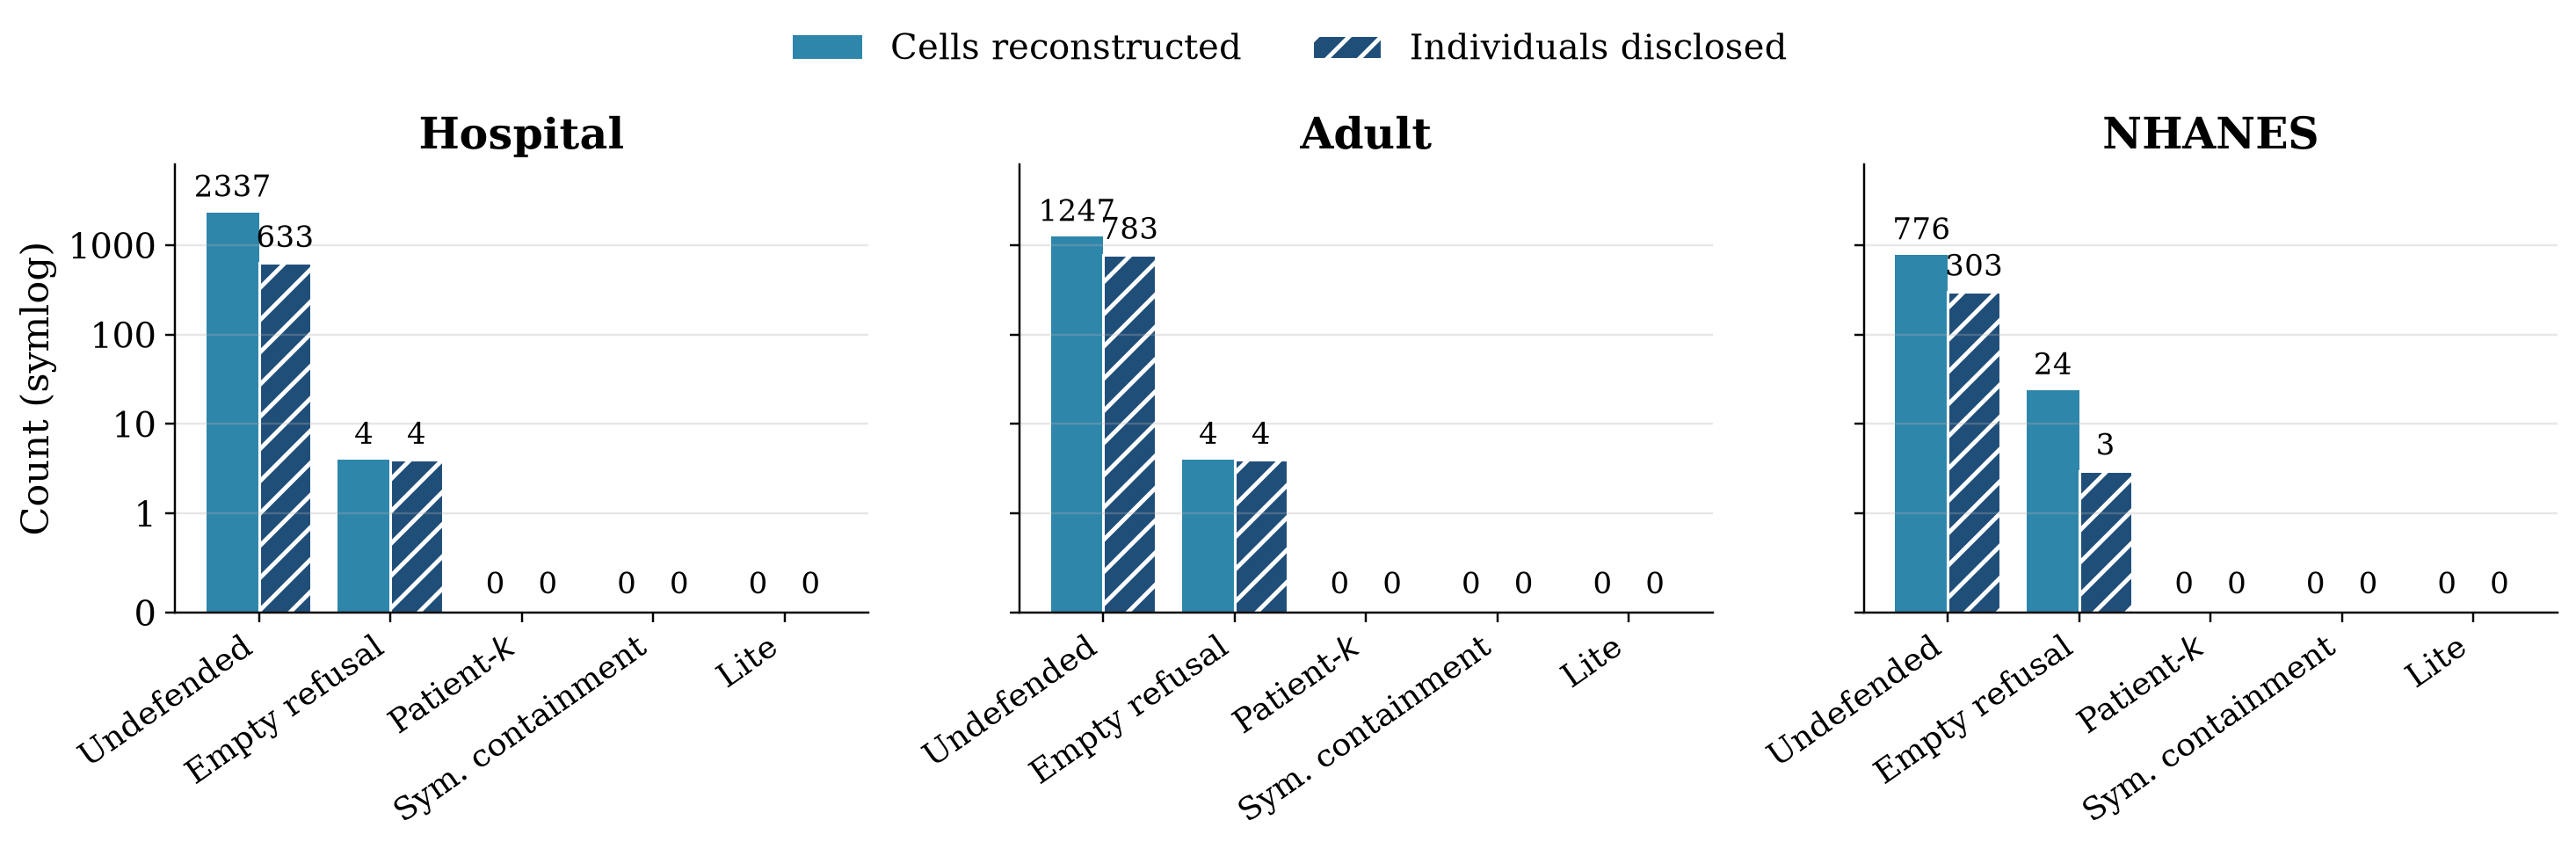

Values plotted in this chart, from the file beside it:
dataset, defense, targets, reconstructed, singleton, one_outcome, disclosed, people, mean_queries
Hospital, undefended, 2337, 2337, 182, 633, 633, 633, 45.0
Hospital, empty-suppression, 2337, 4, 182, 633, 4, 4, 5.03
Hospital, patient-k, 2337, 0, 182, 633, 0, 0, 2.22
Hospital, sym. containment, 2337, 0, 182, 633, 0, 0, 1.76
Hospital, PrivShield-Lite, 2337, 0, 182, 633, 0, 0, 2.2
Adult, undefended, 1247, 1247, 122, 783, 783, 783, 28.0
Adult, empty-suppression, 1247, 4, 122, 783, 4, 4, 3.26
Adult, patient-k, 1247, 0, 122, 783, 0, 0, 2.36
Adult, sym. containment, 1247, 0, 122, 783, 0, 0, 1.93
Adult, PrivShield-Lite, 1247, 0, 122, 783, 0, 0, 2.36
NHANES, undefended, 776, 776, 24, 303, 303, 303, 15.0
NHANES, empty-suppression, 776, 24, 24, 303, 3, 3, 2.3
NHANES, patient-k, 776, 0, 24, 303, 0, 0, 1.03
NHANES, sym. containment, 776, 0, 24, 303, 0, 0, 1.03
NHANES, PrivShield-Lite, 776, 0, 24, 303, 0, 0, 1.03
